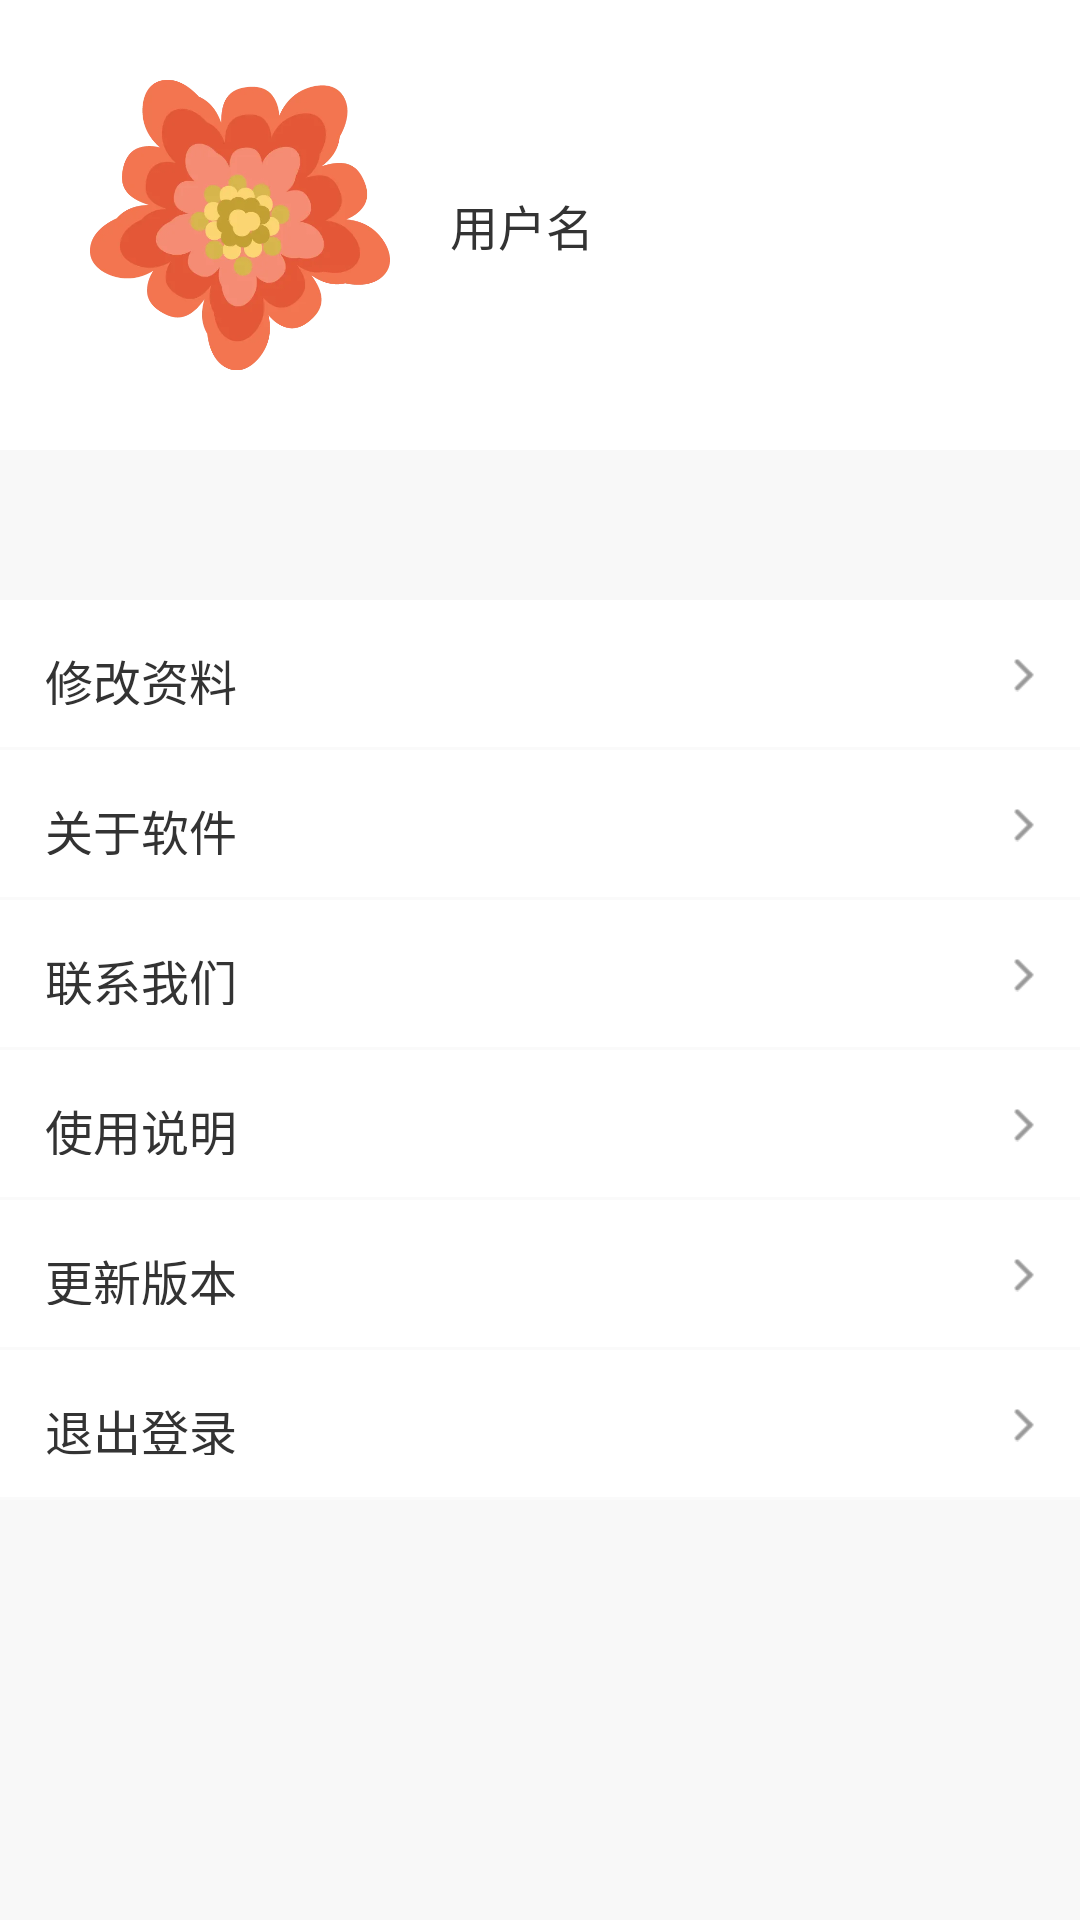

Layout XML and referenced resources for this Android screen:
<!-- AndroidManifest.xml: application theme Theme.notAnimation -->
<!-- res/layout/fragment_user_mine.xml -->
<?xml version="1.0" encoding="utf-8"?>
<RelativeLayout  xmlns:android="http://schemas.android.com/apk/res/android"
    xmlns:tools="http://schemas.android.com/tools"
    android:layout_width="match_parent"
    android:layout_height="match_parent"
    android:background="#FFF8F8F8"
    tools:context=".ui.fragment.UserMineFragment">

    <RelativeLayout
        android:id="@+id/rl_mine_title"
        android:layout_width="match_parent"
        android:layout_height="150dp"
        android:background="@color/white">

        <ImageView
            android:id="@+id/iv_logo"
            android:layout_width="100dp"
            android:layout_height="100dp"
            android:layout_marginStart="30dp"
            android:layout_marginTop="25dp"
            android:src="@mipmap/ic_logo" />

        <TextView
            android:id="@+id/tv_mine_user"
            android:layout_width="wrap_content"
            android:layout_height="wrap_content"
            android:layout_centerVertical="true"
            android:layout_marginStart="20dp"
            android:layout_toEndOf="@+id/iv_logo"
            android:text="用户名"
            android:textColor="#333"
            android:textSize="16sp" />

    </RelativeLayout>

    <RelativeLayout
        android:layout_width="match_parent"
        android:layout_height="wrap_content"
        android:layout_below="@+id/rl_mine_title"
        android:layout_marginTop="50dp"
        android:background="@color/white">

        <RelativeLayout
            android:id="@+id/rl_mine_change"
            android:layout_width="match_parent"
            android:layout_height="50dp"
            android:background="@drawable/under_line_white1mm"
            android:gravity="center_vertical"
            android:padding="15dp"
            android:stateListAnimator="@drawable/anim_state">

            <ImageView
                android:layout_width="wrap_content"
                android:layout_height="match_parent"
                android:layout_alignParentRight="true"
                android:layout_centerVertical="true"
                android:src="@mipmap/ic_right" />

            <TextView
                android:layout_width="wrap_content"
                android:layout_height="wrap_content"
                android:layout_centerVertical="true"
                android:text="修改资料"
                android:textColor="#333333"
                android:textSize="16sp" />
        </RelativeLayout>


        <RelativeLayout
            android:id="@+id/rl_mine_about"
            android:layout_width="match_parent"
            android:layout_height="50dp"
            android:layout_below="@+id/rl_mine_change"
            android:background="@drawable/under_line_white1mm"
            android:gravity="center_vertical"
            android:padding="15dp"
            android:stateListAnimator="@drawable/anim_state">

            <ImageView
                android:layout_width="wrap_content"
                android:layout_height="match_parent"
                android:layout_alignParentRight="true"
                android:layout_centerVertical="true"
                android:src="@mipmap/ic_right" />

            <TextView
                android:layout_width="wrap_content"
                android:layout_height="wrap_content"
                android:layout_centerVertical="true"
                android:text="关于软件"
                android:textColor="#333333"
                android:textSize="16sp" />
        </RelativeLayout>

        <RelativeLayout
            android:id="@+id/rl_mine_call"
            android:layout_width="match_parent"
            android:layout_height="50dp"
            android:layout_below="@+id/rl_mine_about"
            android:background="@drawable/under_line_white1mm"
            android:gravity="center_vertical"
            android:padding="15dp"
            android:stateListAnimator="@drawable/anim_state">

            <ImageView
                android:layout_width="wrap_content"
                android:layout_height="match_parent"
                android:layout_alignParentRight="true"
                android:layout_centerVertical="true"
                android:src="@mipmap/ic_right" />

            <TextView
                android:layout_width="wrap_content"
                android:layout_height="wrap_content"
                android:layout_centerVertical="true"
                android:text="联系我们"
                android:textColor="#333333"
                android:textSize="16sp" />
        </RelativeLayout>

        <RelativeLayout
            android:id="@+id/rl_mine_use"
            android:layout_width="match_parent"
            android:layout_height="50dp"
            android:layout_below="@+id/rl_mine_call"
            android:background="@drawable/under_line_white1mm"
            android:gravity="center_vertical"
            android:padding="15dp"
            android:stateListAnimator="@drawable/anim_state">

            <ImageView
                android:layout_width="wrap_content"
                android:layout_height="match_parent"
                android:layout_alignParentRight="true"
                android:layout_centerVertical="true"
                android:src="@mipmap/ic_right" />

            <TextView
                android:layout_width="wrap_content"
                android:layout_height="wrap_content"
                android:layout_centerVertical="true"
                android:text="使用说明"
                android:textColor="#333333"
                android:textSize="16sp" />
        </RelativeLayout>

        <RelativeLayout
            android:id="@+id/rl_mine_update"
            android:layout_width="match_parent"
            android:layout_height="50dp"
            android:layout_below="@+id/rl_mine_use"
            android:background="@drawable/under_line_white1mm"
            android:gravity="center_vertical"
            android:padding="15dp"
            android:stateListAnimator="@drawable/anim_state">

            <ImageView
                android:layout_width="wrap_content"
                android:layout_height="match_parent"
                android:layout_alignParentRight="true"
                android:layout_centerVertical="true"
                android:src="@mipmap/ic_right" />

            <TextView
                android:layout_width="wrap_content"
                android:layout_height="wrap_content"
                android:layout_centerVertical="true"
                android:text="更新版本"
                android:textColor="#333333"
                android:textSize="16sp" />
        </RelativeLayout>

        <RelativeLayout
            android:id="@+id/rl_mine_exit"
            android:layout_width="match_parent"
            android:layout_height="50dp"
            android:layout_below="@+id/rl_mine_update"
            android:background="@drawable/under_line_white1mm"
            android:gravity="center_vertical"
            android:padding="15dp"
            android:stateListAnimator="@drawable/anim_state">

            <ImageView
                android:layout_width="wrap_content"
                android:layout_height="match_parent"
                android:layout_alignParentRight="true"
                android:layout_centerVertical="true"
                android:src="@mipmap/ic_right" />

            <TextView
                android:layout_width="wrap_content"
                android:layout_height="wrap_content"
                android:layout_centerVertical="true"
                android:text="退出登录"
                android:textColor="#333333"
                android:textSize="16sp" />
        </RelativeLayout>
    </RelativeLayout>



</RelativeLayout >
<!-- resources referenced by this layout -->
<resources>
  <color name="white">#ffffff</color>
  <!-- drawable anim_state (drawable-v24) -->
  <selector xmlns:android="http://schemas.android.com/apk/res/android">
      <item android:state_pressed="true">
          <set>
              <objectAnimator android:duration="100" android:propertyName="scaleX" android:valueTo="0.8" />
              <objectAnimator android:duration="100" android:propertyName="scaleY" android:valueTo="0.8" />
              <objectAnimator android:duration="100" android:propertyName="translationZ" android:valueTo="-5mm" />
          </set>
      </item>
  
      <item>
          <set>
              <objectAnimator android:duration="100" android:propertyName="scaleX" android:valueTo="1.0" />
              <objectAnimator android:duration="100" android:propertyName="scaleY" android:valueTo="1.0" />
              <objectAnimator android:duration="100" android:propertyName="translationZ" android:valueTo="0dp" />
          </set>
      </item>
  </selector>
  <!-- drawable under_line_white1mm (drawable-v24) -->
  <?xml version="1.0" encoding="utf-8"?>
  <layer-list xmlns:android="http://schemas.android.com/apk/res/android" >
  
      <item
          android:left="-20mm"
          android:right="-20mm"
          android:top="-20mm">
          <shape>
              <solid android:color="#00FFFFFF" />
  
              <stroke
                  android:width="1dp"
                  android:color="#FAFAFA" />
          </shape>
      </item>
  
  </layer-list>
  <!-- mipmap ic_logo: jpg bitmap (mipmap-xhdpi, 13910 bytes) -->
  <!-- mipmap ic_right: png bitmap (mipmap-xhdpi, 274 bytes) -->
  <style name="Theme.notAnimation" parent="Theme.AppCompat.Light.NoActionBar">
          <item name="android:windowAnimationStyle">@style/notAnimation</item>
      </style>
  <style name="notAnimation">
          <item name="android:activityOpenEnterAnimation">@null</item>
          <item name="android:activityOpenExitAnimation">@null</item>
          <item name="android:activityCloseEnterAnimation">@null</item>
          <item name="android:activityCloseExitAnimation">@null</item>
          <item name="android:taskOpenEnterAnimation">@null</item>
          <item name="android:taskOpenExitAnimation">@null</item>
          <item name="android:taskCloseEnterAnimation">@null</item>
          <item name="android:taskCloseExitAnimation">@null</item>
          <item name="android:taskToFrontEnterAnimation">@null</item>
          <item name="android:taskToFrontExitAnimation">@null</item>
          <item name="android:taskToBackEnterAnimation">@null</item>
          <item name="android:taskToBackExitAnimation">@null</item>
      </style>
</resources>
